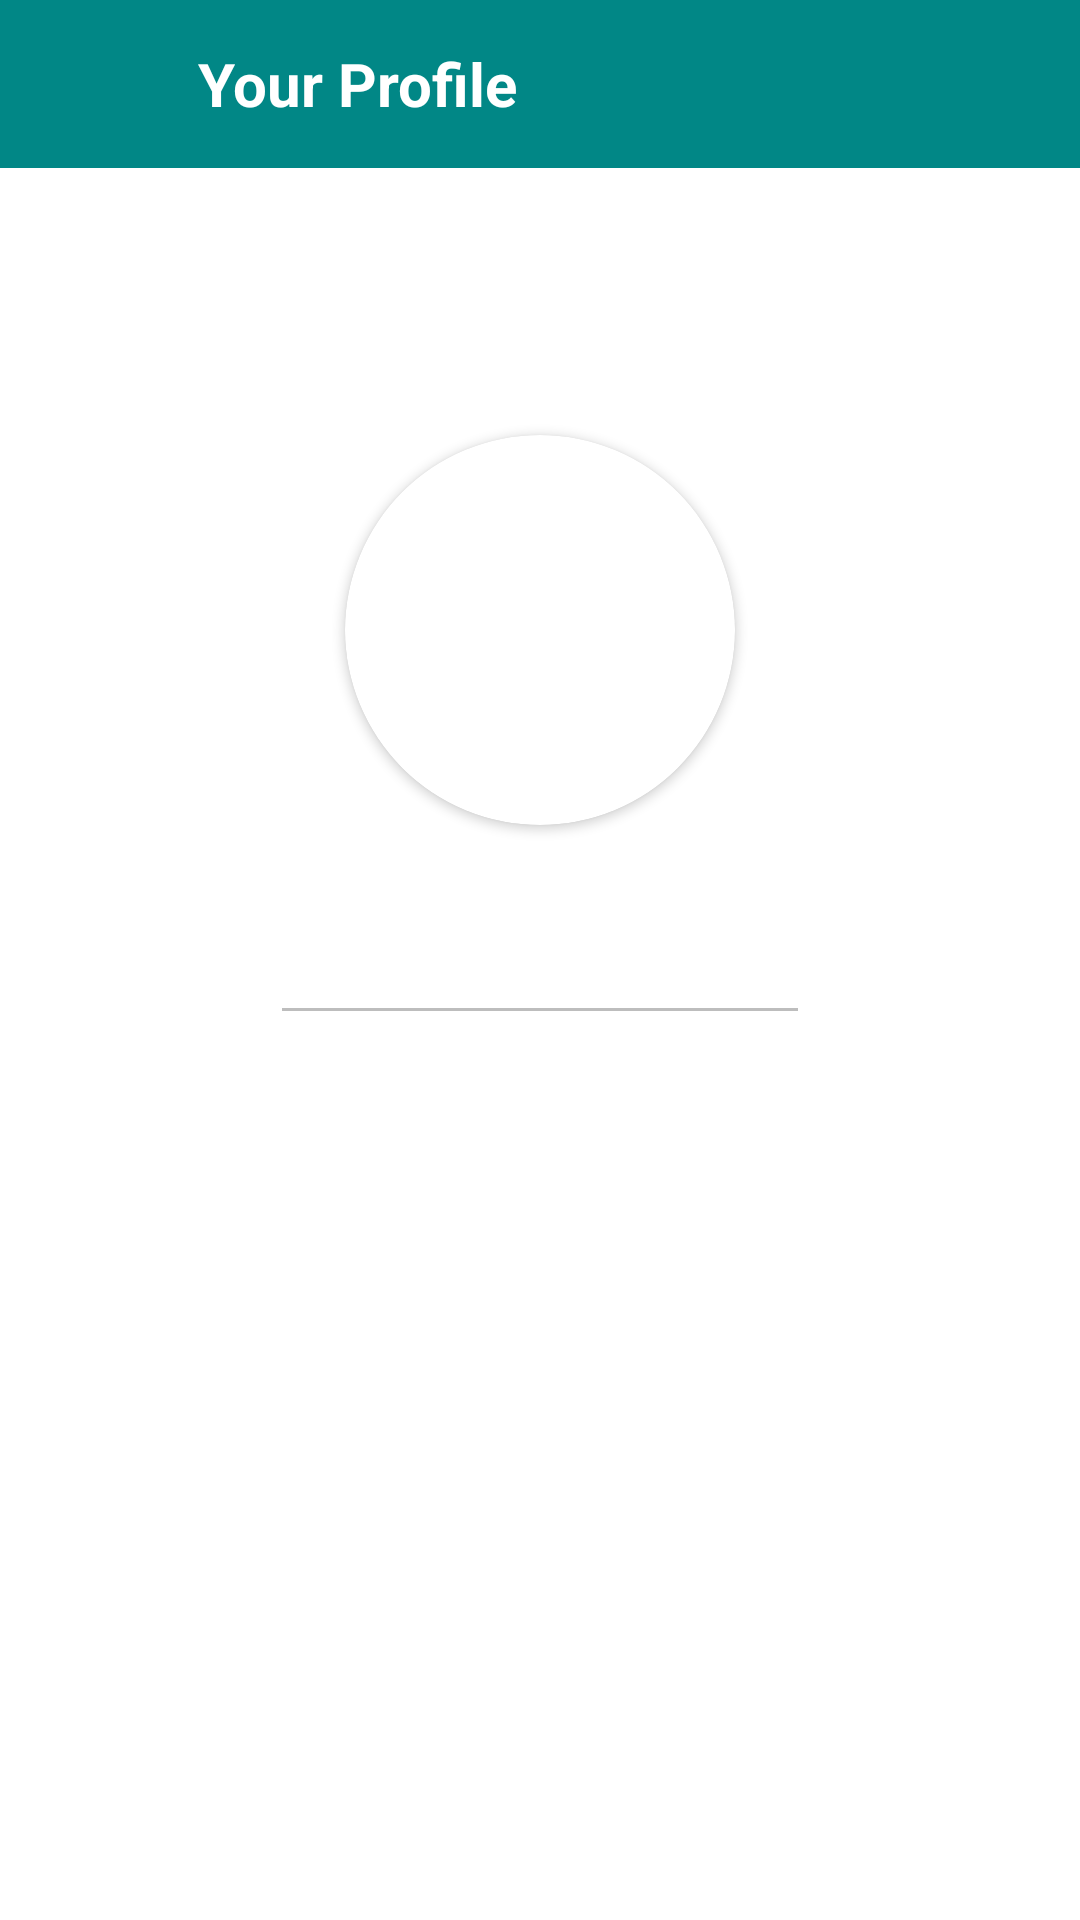

Produce the Android XML layout that renders to this screen, including the resource entries it uses.
<!-- AndroidManifest.xml: application theme Theme.ChatUpGmail -->
<!-- res/layout/activity_show_profile.xml -->
<?xml version="1.0" encoding="utf-8"?>
<RelativeLayout xmlns:android="http://schemas.android.com/apk/res/android"
    xmlns:app="http://schemas.android.com/apk/res-auto"
    xmlns:tools="http://schemas.android.com/tools"
    android:layout_width="match_parent"
    android:layout_height="match_parent"
    android:background="@color/white"
    tools:context=".ShowProfile">

    <androidx.appcompat.widget.Toolbar
        android:layout_width="match_parent"
        android:layout_height="?attr/actionBarSize"
        android:layout_marginTop="0dp"
        android:background="@color/design_default_color_secondary_variant"
        android:id="@+id/showprofiletoolbar">

        <RelativeLayout
            android:layout_width="match_parent"
            android:layout_height="match_parent"
            android:gravity="center_vertical">
            <TextView
                android:layout_width="wrap_content"
                android:layout_height="wrap_content"
                android:text="Your Profile"
                android:textSize="20sp"
                android:layout_toRightOf="@id/backbuttonofshowprofile"
                android:id="@+id/titletext"
                android:layout_marginLeft="10dp"
                android:layout_centerVertical="true"
                android:textStyle="bold"
                android:textColor="@color/white">

            </TextView>

            <ImageButton
                android:layout_width="40dp"
                android:layout_height="40dp"
                android:id="@+id/backbuttonofshowprofile"
                app:tint="@color/white"
                android:background="@android:color/transparent"
                android:src="@drawable/ic_baseline_arrow_back_24"
                android:layout_centerVertical="true"
                >

            </ImageButton>


        </RelativeLayout>




    </androidx.appcompat.widget.Toolbar>

    <androidx.cardview.widget.CardView
        android:layout_width="130dp"
        android:layout_height="130dp"
        android:layout_above="@+id/viewusername"
        android:layout_marginBottom="20dp"
        android:layout_marginLeft="80dp"
        android:id="@+id/viewuserimage"
        android:layout_centerHorizontal="true"
        app:cardCornerRadius="130dp">


        <ImageView
            android:layout_width="match_parent"
            android:layout_height="match_parent"
            android:src="@mipmap/ic_launcher"
            android:id="@+id/viewuserimageinimageview"
            android:scaleType="centerCrop">

        </ImageView>



    </androidx.cardview.widget.CardView>






    <EditText
        android:layout_width="match_parent"
        android:layout_height="50dp"
        android:inputType="textCapWords"
        android:layout_centerInParent="true"
        android:id="@+id/viewusername"
        android:layout_centerHorizontal="true"
        android:clickable="false"
        android:enabled="false"
        android:layout_marginLeft="90dp"
        android:layout_marginRight="90dp"
        >

    </EditText>



</RelativeLayout>
<!-- resources referenced by this layout -->
<resources>
  <color name="white">#FFFFFF</color>
  <style name="Theme.ChatUpGmail" parent="Theme.MaterialComponents.DayNight.NoActionBar">
          
          <item name="colorPrimary">@color/teal_700</item>
          <item name="colorPrimaryVariant">@color/teal_700</item>
          <item name="colorOnPrimary">@color/white</item>
          
          <item name="colorSecondary">@color/teal_200</item>
          <item name="colorSecondaryVariant">@color/teal_700</item>
          <item name="colorOnSecondary">@color/black</item>
          
          <item name="android:statusBarColor" tools:targetApi="l">?attr/colorPrimaryVariant</item>
          
      </style>
  <color name="teal_700">#FF018786</color>
  <color name="teal_200">#FF03DAC5</color>
  <color name="black">#FF000000</color>
</resources>
